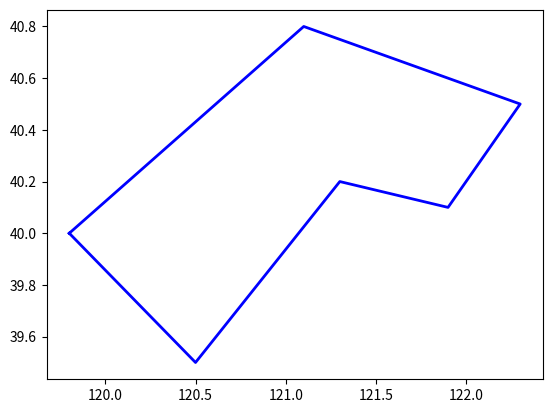

Recreate this plot in Python. (Note: this script raises an exception after producing the figure.)
# coding:utf8

offshore_names = [
u'渤海',
u'渤海海峡',
u'黄海北部',
u'黄海中部',
u'黄海南部',
u'东海北部',
u'东海南部',
u'台湾海峡',
u'台湾以东洋面',
u'巴士海峡',
u'北部湾',
u'琼州海峡',
u'南海西北部',
u'南海东北部',
u'南海中西部',
u'南海中东部',
u'南海西南部',
u'南海东南部',
]


offshore_polys = [
[
[121.1, 38.8],
[122.2, 40.5],
[121.3, 41.0],
[120.5, 40.2],
[119.6, 39.9],
[119.0, 39.1],
[117.9, 39.1],
[117.6, 38.5],
[118.8, 38.1],
[119.2, 37.8],
[119.0, 37.4],
[119.8, 37.2],
[120.2, 37.6],
],[
[121.1, 38.8],
[121.7, 38.8],
[122.6, 37.3],
[120.2, 37.6],
],[
[121.7, 38.8],
[122.6, 37.3],
[124.6, 38.1],
[125.4, 39.3],
[124.3, 39.9],
],[
[122.6, 37.3],
[124.6, 38.1],
[126.4, 35.0],
[119.3, 35.1],
],[
[126.4, 35.0],
[119.3, 35.1],
[121.8, 31.7],
[126.1, 33.2],
],[
[121.8, 31.7],
[126.1, 33.2],
[129.3, 33.1],
[130.2, 31.2],
[129.6, 28.4],
[121.8, 28.4],
],[
[129.6, 28.4],
[121.8, 28.4],
[119.7, 25.6],
[121.0, 25.0],
[121.9, 25.1],
[125.2, 24.8],
],[
[119.7, 25.6],
[121.0, 25.0],
[120.0, 21.7],
[117.1, 23.3],
],[
[121.9, 25.1],
[125.2, 24.8],
[123.0, 21.7],
[120.0, 21.7],
],[
[120.0, 21.7],
[123.0, 21.7],
[123.0, 18.2],
[120.0, 18.2],
],[
[108.6, 18.5],
[107.1, 17.0],
[105.8, 19.3],
[107.0, 20.7],
[108.7, 21.5],
[109.5, 21.1],
[109.8, 20.2],
[109.6, 19.9],
[108.7, 19.5],
],[
[109.8, 20.2],
[109.6, 19.9],
[110.6, 20.0],
[110.5, 20.4],
],[
[114.0, 18.2],
[114.0, 22.1],
[110.6, 21.1],
[110.5, 20.4],
[110.6, 20.0],
[109.6, 18.2],
],[
[114.0, 22.1],
[114.0, 18.2],
[120.0, 18.2],
[120.0, 21.7],
[117.1, 23.3],
],[
[108.6, 18.5],
[107.1, 17.0],
[108.9, 15.3],
[109.2, 14.0],
[114.0, 14.0],
[114.0, 18.2],
[109.6, 18.2],
],[
[120.0, 18.2],
[114.0, 18.2],
[114.0, 14.0],
[120.0, 14.0],
],[
[114.0, 4.4],
[114.0, 14.0],
[109.2, 14.0],
[109.2, 4.4],
],[
[114.0, 14.0],
[114.0, 4.4],
[120.0, 14.0],
]
]


coastal_names = [
u'渤海北部',
u'辽东半岛西部沿岸',
u'辽东半岛南部沿岸',
u'辽东半岛东部沿岸',
u'秦皇岛海域',
u'唐山海域',
u'沧州海域',
u'渤海湾',
u'渤海南部',
u'渤海海峡中南部',
u'山东半岛北部沿岸',
u'山东半岛东部沿岸',
u'山东半岛南部沿岸',
u'连云港海区',
u'盐城海区',
u'南通海区',
u'上海沿岸海区',
u'浙江北部沿岸',
u'浙江中部沿岸',
u'浙江南部沿岸',
u'福建北部沿岸',
u'福建中部沿岸',
u'福建南部沿岸',
u'汕头附近沿岸',
u'汕尾附近沿岸',
u'珠江口附近沿岸',
u'川山群岛沿岸',
u'湛江附近沿岸',
u'北部湾东北部',
u'琼州海峡',
u'海南西部沿岸',
u'海南南部沿岸',
u'海南东部沿岸',
u'北部湾西北部',
]


coastal_polys = [
[
[119.8, 40.0],
[120.5, 39.5],
[121.3, 40.2],
[121.9, 40.1],
[122.3, 40.5],
[121.1, 40.8],
],[
[121.9, 40.1],
[121.3, 40.2],
[120.5, 39.5],
[120.5, 38.5],
[120.8, 38.5],
[121.1, 38.8],
],[
[121.1, 38.8],
[120.8, 38.5],
[122.1, 38.4],
[121.7, 38.8],
],[
[121.7, 38.8],
[122.1, 38.4],
[123.7, 38.5],
[124.1, 38.9],
[124.3, 39.8],
],[
[119.3, 39.4],
[120.2, 38.8],
[120.5, 39.5],
[119.8, 40.0],
],[
[118.0, 39.2],
[118.9, 38.6],
[120.2, 38.8],
[119.3, 39.4],
],[
[117.8, 38.2],
[118.9, 38.6],
[118.5, 38.8],
[117.6, 38.6],
],[
[117.6, 38.6],
[118.5, 38.8],
[118.0, 39.2],
],[
[117.8, 38.2],
[118.5, 38.4],
[120.8, 38.5],
[120.3, 37.7],
[120.3, 37.7],
[119.5, 37.1],
[118.9, 37.4],
[119.1, 37.9],
],[
[120.3, 37.7],
[120.8, 38.5],
[122.1, 38.4],
[121.5, 37.5],
],[
[121.5, 37.5],
[122.1, 38.4],
[123.7, 38.5],
[122.6, 37.4],
],[
[122.6, 37.4],
[123.7, 38.5],
[123.7, 37.0],
[123.0, 36.5],
[122.3, 36.8],
],[
[122.3, 36.8],
[123.0, 36.5],
[121.0, 35.1],
[119.3, 35.1],
],[
[119.3, 35.1],
[121.0, 35.1],
[121.4, 34.4],
[119.8, 34.4],
],[
[119.8, 34.4],
[121.4, 34.4],
[122.7, 32.6],
[120.8, 32.6],
],[
[120.8, 32.6],
[122.7, 32.6],
[123.7, 31.6],
[121.8, 31.6],
],[
[121.8, 31.6],
[123.7, 31.6],
[123.7, 30.8],
[122.3, 30.8],
[122.3, 30.6],
[121.2, 30.6],
],[
[121.2, 30.6],
[122.3, 30.6],
[122.3, 30.8],
[123.7, 30.8],
[123.3, 29.3],
[122.1, 29.6],
[121.5, 30.3],
],[
[122.1, 29.6],
[123.3, 29.3],
[122.6, 27.8],
[121.7, 28.2],
[121.4, 28.9],
],[
[121.7, 28.2],
[122.6, 27.8],
[121.6, 26.6],
[120.6, 27.1],
],[
[120.6, 27.1],
[121.6, 26.6],
[120.4, 25.4],
[119.6, 26.1],
],[
[119.6, 26.1],
[120.4, 25.4],
[119.5, 24.2],
[118.9, 24.9],
],[
[118.9, 24.9],
[119.5, 24.2],
[117.7, 22.9],
[117.1, 23.6],
],[
[117.1, 23.6],
[117.7, 22.9],
[116.7, 22.1],
[116.2, 22.9],
],[
[116.2, 22.9],
[116.7, 22.1],
[115.0, 21.7],
[114.6, 22.5],
],[
[114.6, 22.5],
[115.0, 21.7],
[113.4, 21.2],
[113.0, 21.9],
],[
[113.0, 21.9],
[113.4, 21.2],
[111.8, 20.7],
[111.4, 21.5],
],[
[111.4, 21.5],
[111.8, 20.7],
[111.5, 20.2],
[110.9, 20.2],
[110.2, 20.2],
],[
[110.2, 20.2],
[109.3, 20.1],
[109.3, 21.2],
[109.7, 21.4],
],[
[109.3, 20.1],
[110.2, 20.2],
[110.9, 20.2],
[110.9, 19.9],
[109.3, 19.8],
],[
[109.3, 20.1],
[109.3, 19.8],
[108.6, 18.5],
[107.7, 18.3],
[107.7, 19.6],
[108.4, 20.1],
],[
[108.6, 18.5],
[110.0, 18.4],
[110.5, 17.7],
[109.1, 17.3],
[107.7, 18.3],
],[
[110.9, 20.2],
[111.5, 20.2],
[111.8, 19.4],
[110.5, 17.7],
[110.0, 18.4],
[110.9, 19.9],
],[
[109.7, 21.4],
[109.3, 21.2],
[109.3, 20.1],
[108.4, 20.1],
[106.2, 20.1],
]
]


if __name__ == '__main__':
	from matplotlib import pyplot as plt
	for o in coastal_polys:
	    x = [j[0] for j in o]
	    y = [j[1] for j in o]
	    x,y = [i+[i[0],] for i in [x,y]]
	    plt.plot(x,y,'-b',linewidth=2)
	    plt.hold(True)
	plt.axis('equal')
	plt.show()